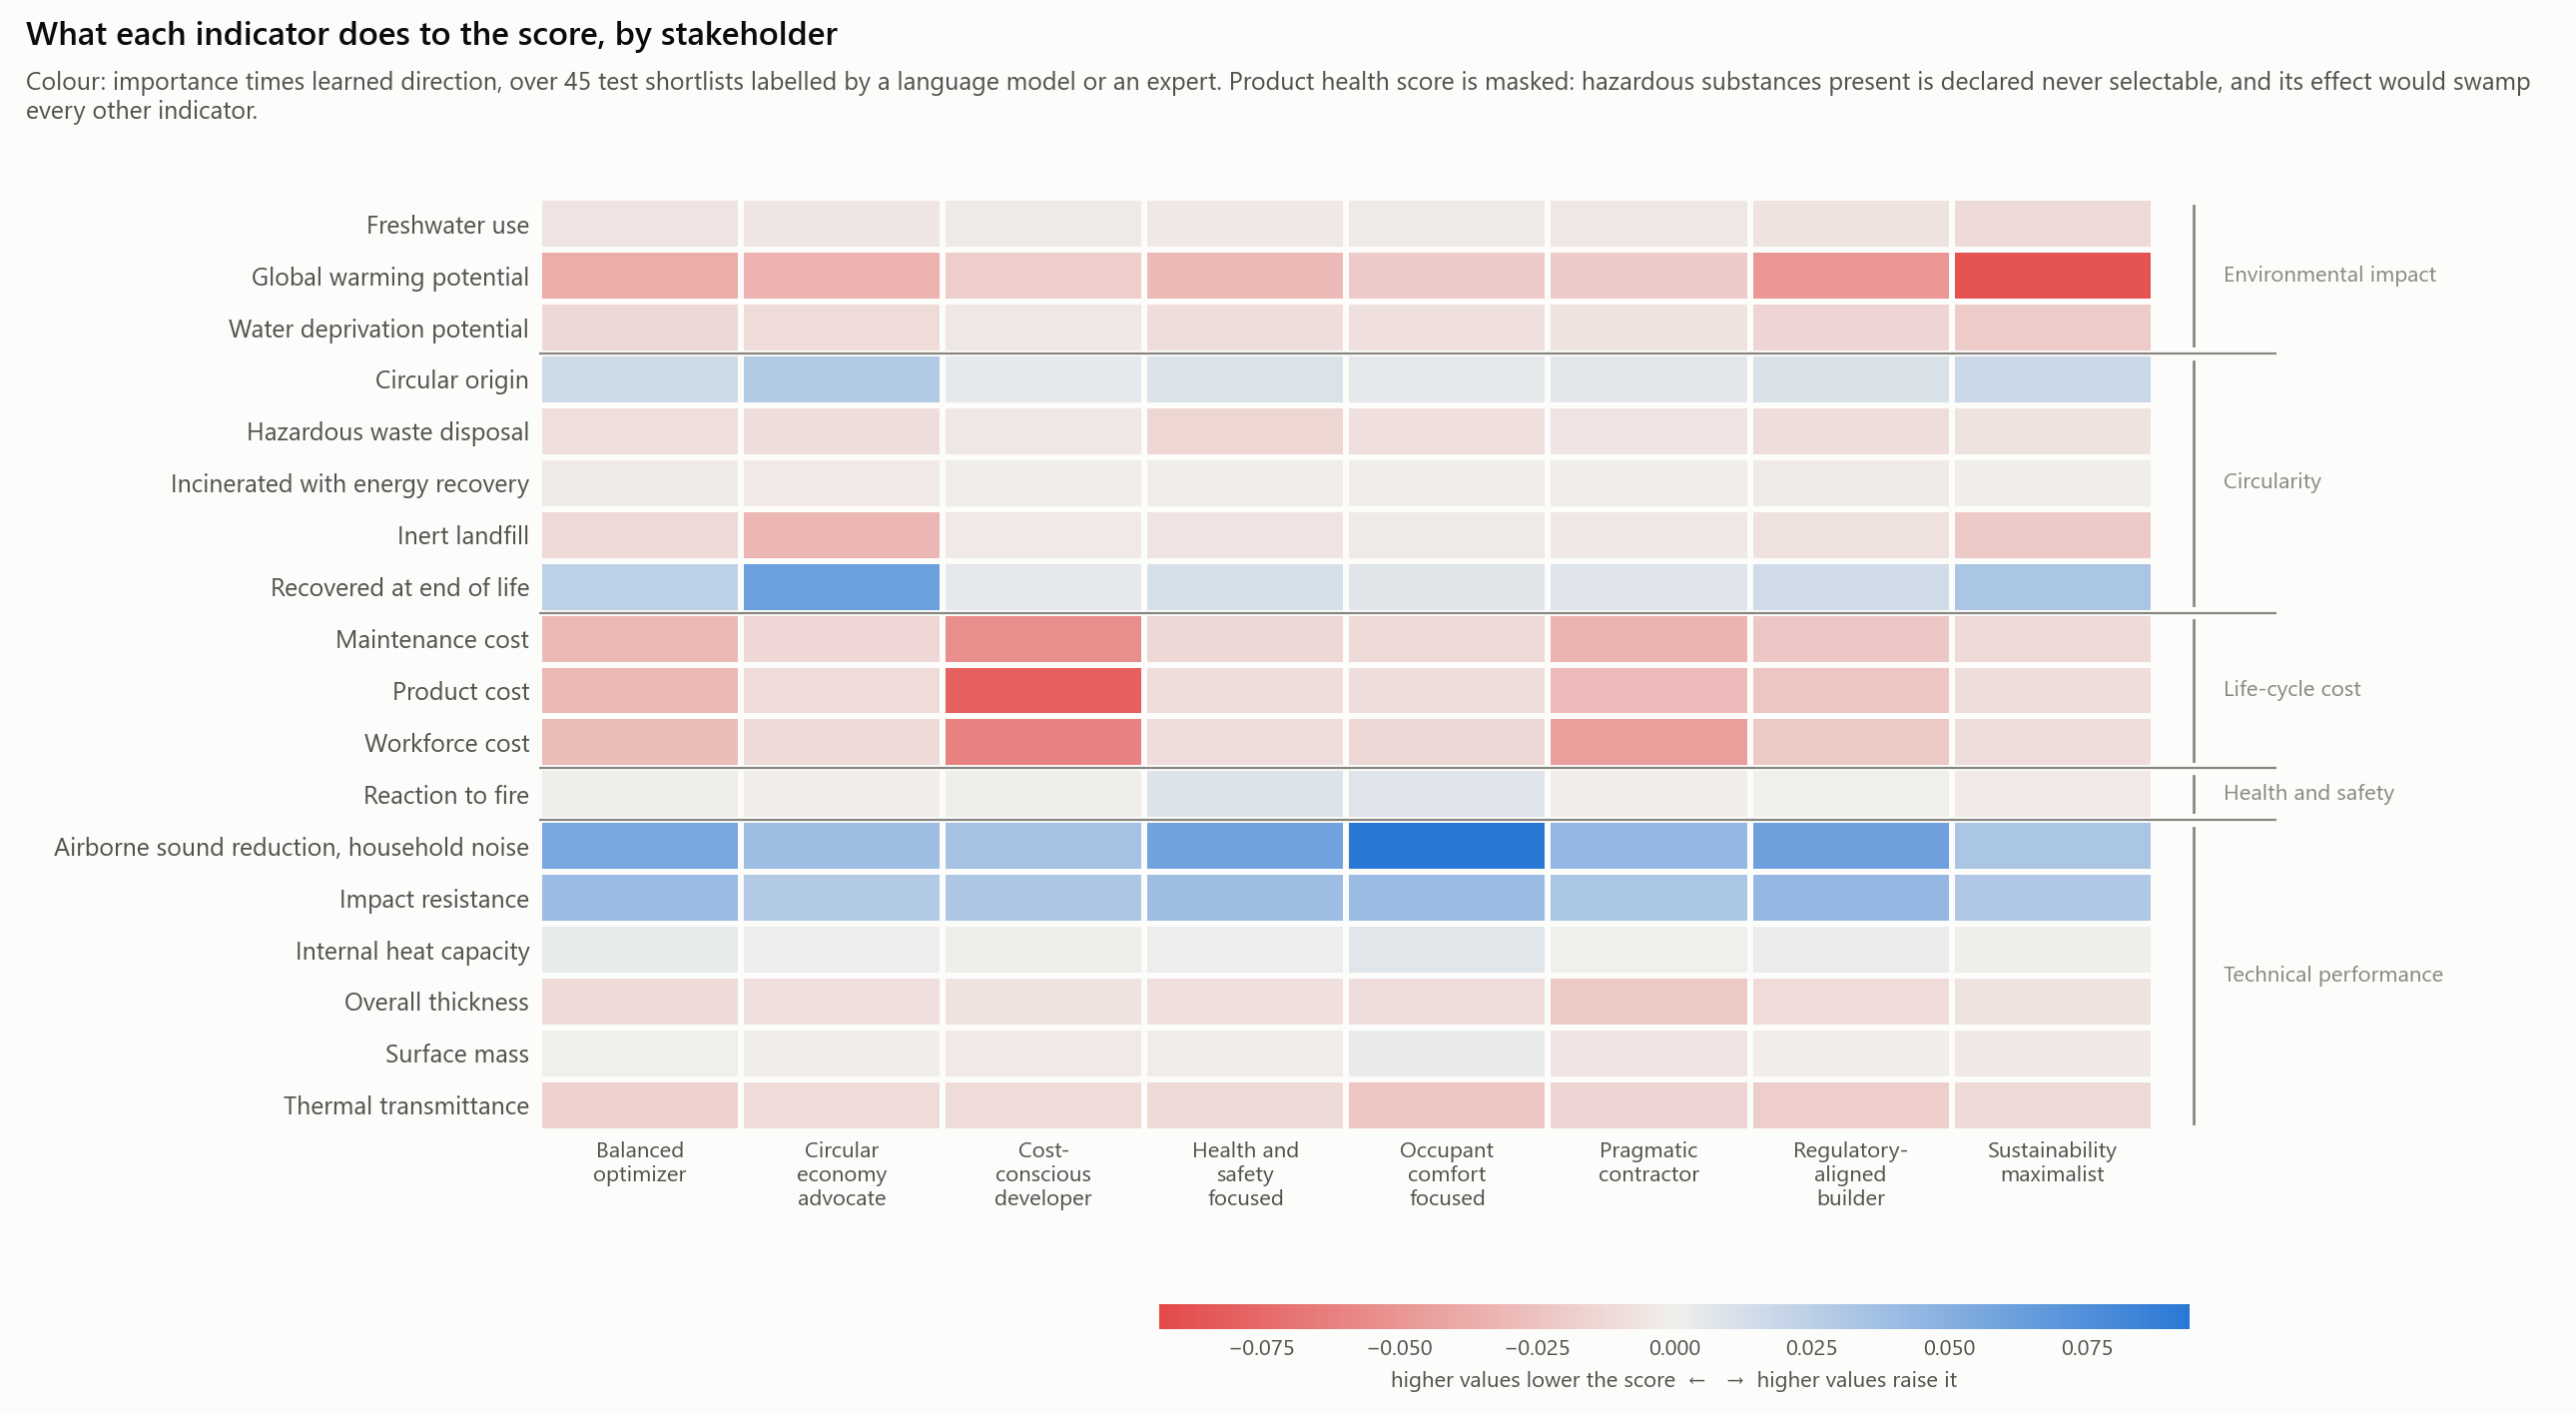

Source data for this figure (header and first rows):
condition, indicator, family, importance, direction, signed, alternatives
balanced_optimizer, gwp, environmental_impact, 0.04712, -0.798, -0.03762, 153
balanced_optimizer, wdp, environmental_impact, 0.01639, -0.781, -0.01279, 153
balanced_optimizer, fwu, environmental_impact, 0.00883, -0.69, -0.0061, 153
balanced_optimizer, circ_orig, circularity, 0.02128, 0.77, 0.01638, 153
balanced_optimizer, fu_recyc, circularity, 0.02823, 0.87, 0.02456, 153
balanced_optimizer, fu_incin, circularity, 0.01012, -0.274, -0.00277, 153
balanced_optimizer, fu_inert, circularity, 0.0162, -0.739, -0.01197, 153
balanced_optimizer, fu_haz, circularity, 0.02179, -0.414, -0.00902, 153
balanced_optimizer, cost_product, cost, 0.04082, -0.753, -0.03073, 153
balanced_optimizer, cost_labour, cost, 0.04005, -0.722, -0.02892, 153
balanced_optimizer, cost_maintenance, cost, 0.03919, -0.769, -0.03015, 153
balanced_optimizer, health, health_safety, 0.06555, 0.903, 0.05919, 114
balanced_optimizer, u_value, performance, 0.02295, -0.716, -0.01643, 153
balanced_optimizer, surface_mass, performance, 0.01924, 0.027, 0.00053, 153
balanced_optimizer, heat_capacity, performance, 0.01189, 0.331, 0.00394, 153
balanced_optimizer, fire_reaction, health_safety, 0.03657, -0.007, -0.00024, 153
balanced_optimizer, thickness, performance, 0.01507, -0.752, -0.01133, 153
balanced_optimizer, acoustic_reduction_pink, performance, 0.07693, 0.741, 0.05698, 153
balanced_optimizer, impact_resistance, performance, 0.05377, 0.759, 0.0408, 153
circular_economy_advocate, gwp, environmental_impact, 0.04284, -0.793, -0.03396, 153
circular_economy_advocate, wdp, environmental_impact, 0.0137, -0.759, -0.0104, 153
circular_economy_advocate, fwu, environmental_impact, 0.00771, -0.689, -0.00531, 153
circular_economy_advocate, circ_orig, circularity, 0.03966, 0.724, 0.02872, 153
circular_economy_advocate, fu_recyc, circularity, 0.07343, 0.847, 0.06223, 153
circular_economy_advocate, fu_incin, circularity, 0.01164, -0.263, -0.00306, 153
circular_economy_advocate, fu_inert, circularity, 0.04101, -0.78, -0.03198, 153
circular_economy_advocate, fu_haz, circularity, 0.02417, -0.415, -0.01003, 153
circular_economy_advocate, cost_product, cost, 0.01661, -0.643, -0.01068, 153
circular_economy_advocate, cost_labour, cost, 0.01669, -0.68, -0.01135, 153
circular_economy_advocate, cost_maintenance, cost, 0.01785, -0.757, -0.01352, 153
circular_economy_advocate, health, health_safety, 0.05789, 0.885, 0.05125, 114
circular_economy_advocate, u_value, performance, 0.01607, -0.68, -0.01093, 153
circular_economy_advocate, surface_mass, performance, 0.01571, -0.051, -0.00079, 153
circular_economy_advocate, heat_capacity, performance, 0.00975, 0.198, 0.00193, 153
circular_economy_advocate, fire_reaction, health_safety, 0.03219, -0.03, -0.00097, 153
circular_economy_advocate, thickness, performance, 0.01051, -0.773, -0.00812, 153
circular_economy_advocate, acoustic_reduction_pink, performance, 0.05446, 0.717, 0.03904, 153
circular_economy_advocate, impact_resistance, performance, 0.03986, 0.741, 0.02953, 153
cost_conscious_developer, gwp, environmental_impact, 0.025, -0.737, -0.01843, 153
cost_conscious_developer, wdp, environmental_impact, 0.00751, -0.591, -0.00444, 153
cost_conscious_developer, fwu, environmental_impact, 0.00604, -0.464, -0.0028, 153
cost_conscious_developer, circ_orig, circularity, 0.01072, 0.47, 0.00504, 153
cost_conscious_developer, fu_recyc, circularity, 0.00717, 0.701, 0.00503, 153
cost_conscious_developer, fu_incin, circularity, 0.00695, -0.311, -0.00216, 153
cost_conscious_developer, fu_inert, circularity, 0.0078, -0.457, -0.00357, 153
cost_conscious_developer, fu_haz, circularity, 0.01255, -0.383, -0.00481, 153
cost_conscious_developer, cost_product, cost, 0.1055, -0.759, -0.08012, 153
cost_conscious_developer, cost_labour, cost, 0.08605, -0.713, -0.06132, 153
cost_conscious_developer, cost_maintenance, cost, 0.0729, -0.751, -0.05477, 153
cost_conscious_developer, health, health_safety, 0.045, 0.783, 0.03524, 114
cost_conscious_developer, u_value, performance, 0.01646, -0.625, -0.01029, 153
cost_conscious_developer, surface_mass, performance, 0.01625, -0.2, -0.00325, 153
cost_conscious_developer, heat_capacity, performance, 0.00714, -0.01, -7e-05, 153
cost_conscious_developer, fire_reaction, health_safety, 0.02447, -0.001, -3e-05, 153
cost_conscious_developer, thickness, performance, 0.01103, -0.652, -0.00719, 153
cost_conscious_developer, acoustic_reduction_pink, performance, 0.06183, 0.574, 0.0355, 153
cost_conscious_developer, impact_resistance, performance, 0.04534, 0.703, 0.03187, 153
health_safety_focused, gwp, environmental_impact, 0.03839, -0.795, -0.03052, 153
health_safety_focused, wdp, environmental_impact, 0.01314, -0.77, -0.01011, 153
health_safety_focused, fwu, environmental_impact, 0.00628, -0.635, -0.00398, 153
... 92 more rows
